Run: headless pygame with SDL's dummy video driver; simulated clock (each Clock.tick advances the game by its frame time, no real sleeping); random seed 0; keys injected as events and as key.get_pressed() state; no mouse input.
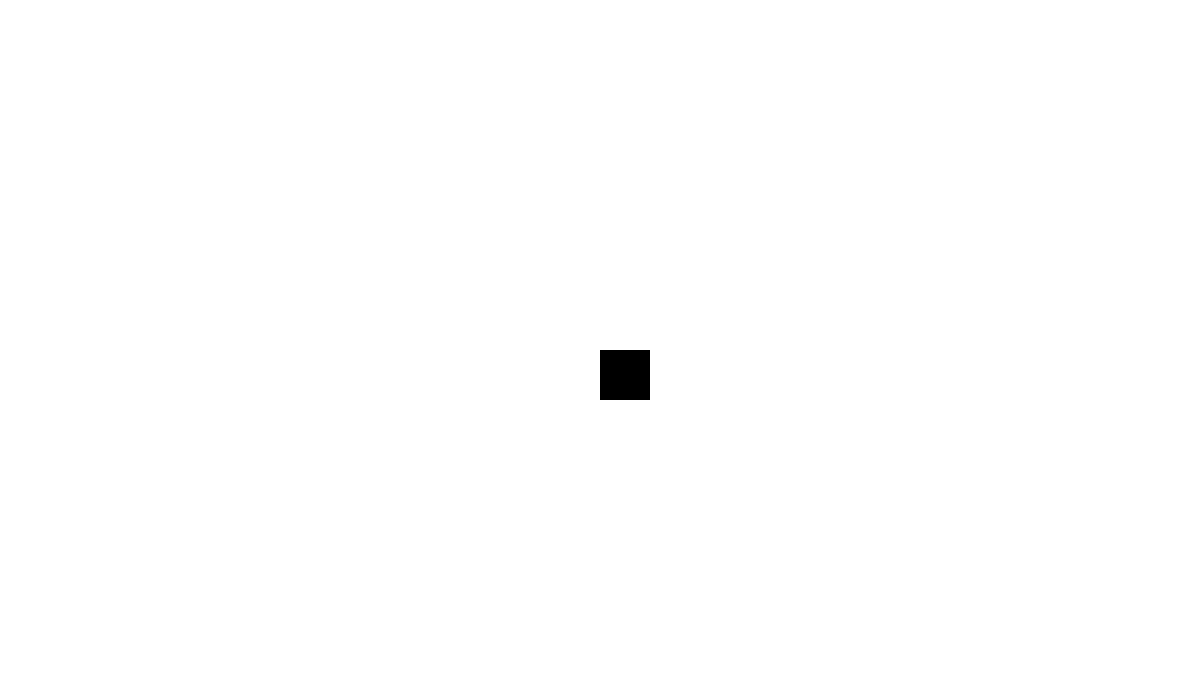
Frame 1 of 4 · flips 1–60 · no input
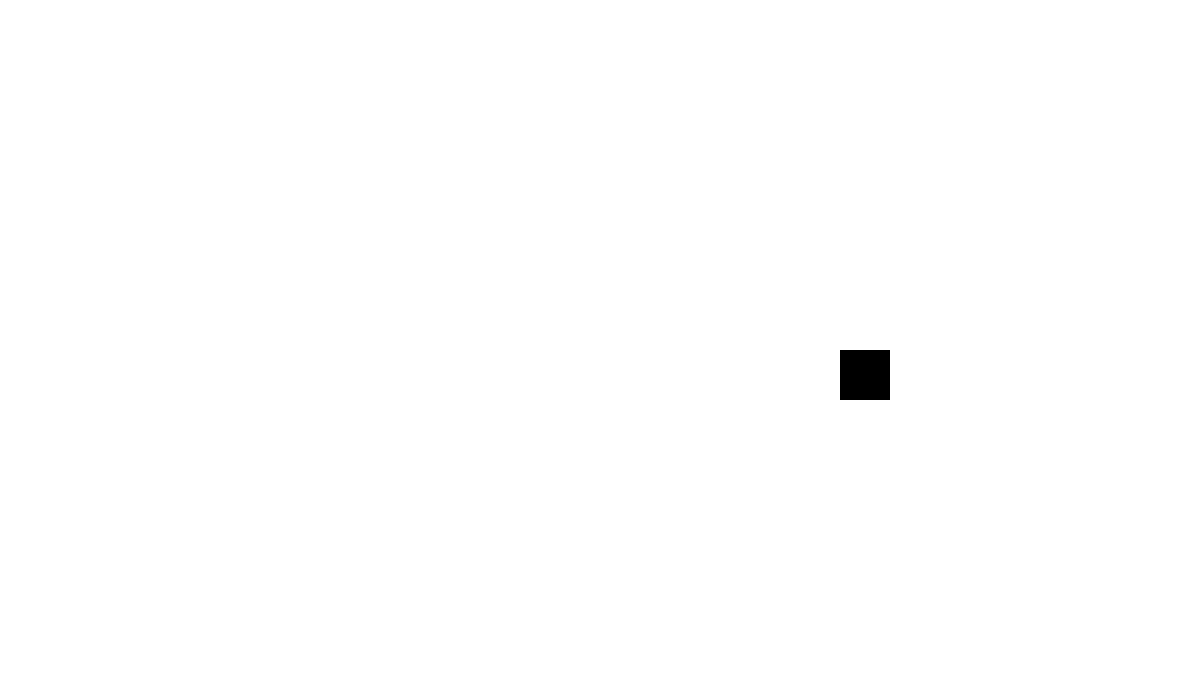
Frame 2 of 4 · flips 61–180 · tapped SPACE, RETURN · held RIGHT (→), D
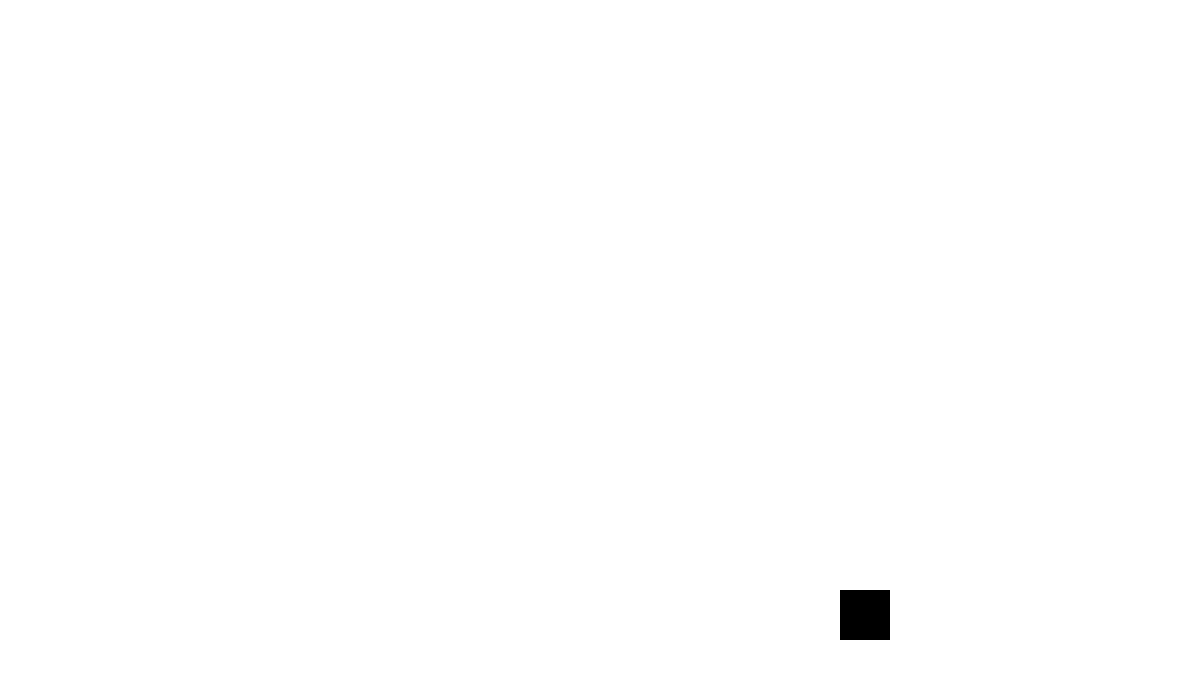
Frame 3 of 4 · flips 181–300 · held DOWN (↓), S
Frame 4 of 4 · flips 301–420 · held LEFT (←), A, UP (↑), W · screen same as frame 1, image omitted

The pygame program that drew these frames:

import pygame

pygame.init()
screen = pygame.display.set_mode((1200, 700))
player = pygame.Rect(600, 350, 50, 50)
movement_speed = 2

loop = True
while loop:
    for event in pygame.event.get():
        if event.type == pygame.QUIT:
            loop = False

    keys = pygame.key.get_pressed()
    if keys[pygame.K_w]:
        player.y -= movement_speed
    if keys[pygame.K_s]:
        player.y += movement_speed
    if keys[pygame.K_a]:
        player.x -= movement_speed
    if keys[pygame.K_d]:
        player.x += movement_speed

    screen.fill((255, 255, 255))
    pygame.draw.rect(screen, (0, 0, 0), player)
    pygame.display.update()

pygame.quit()
